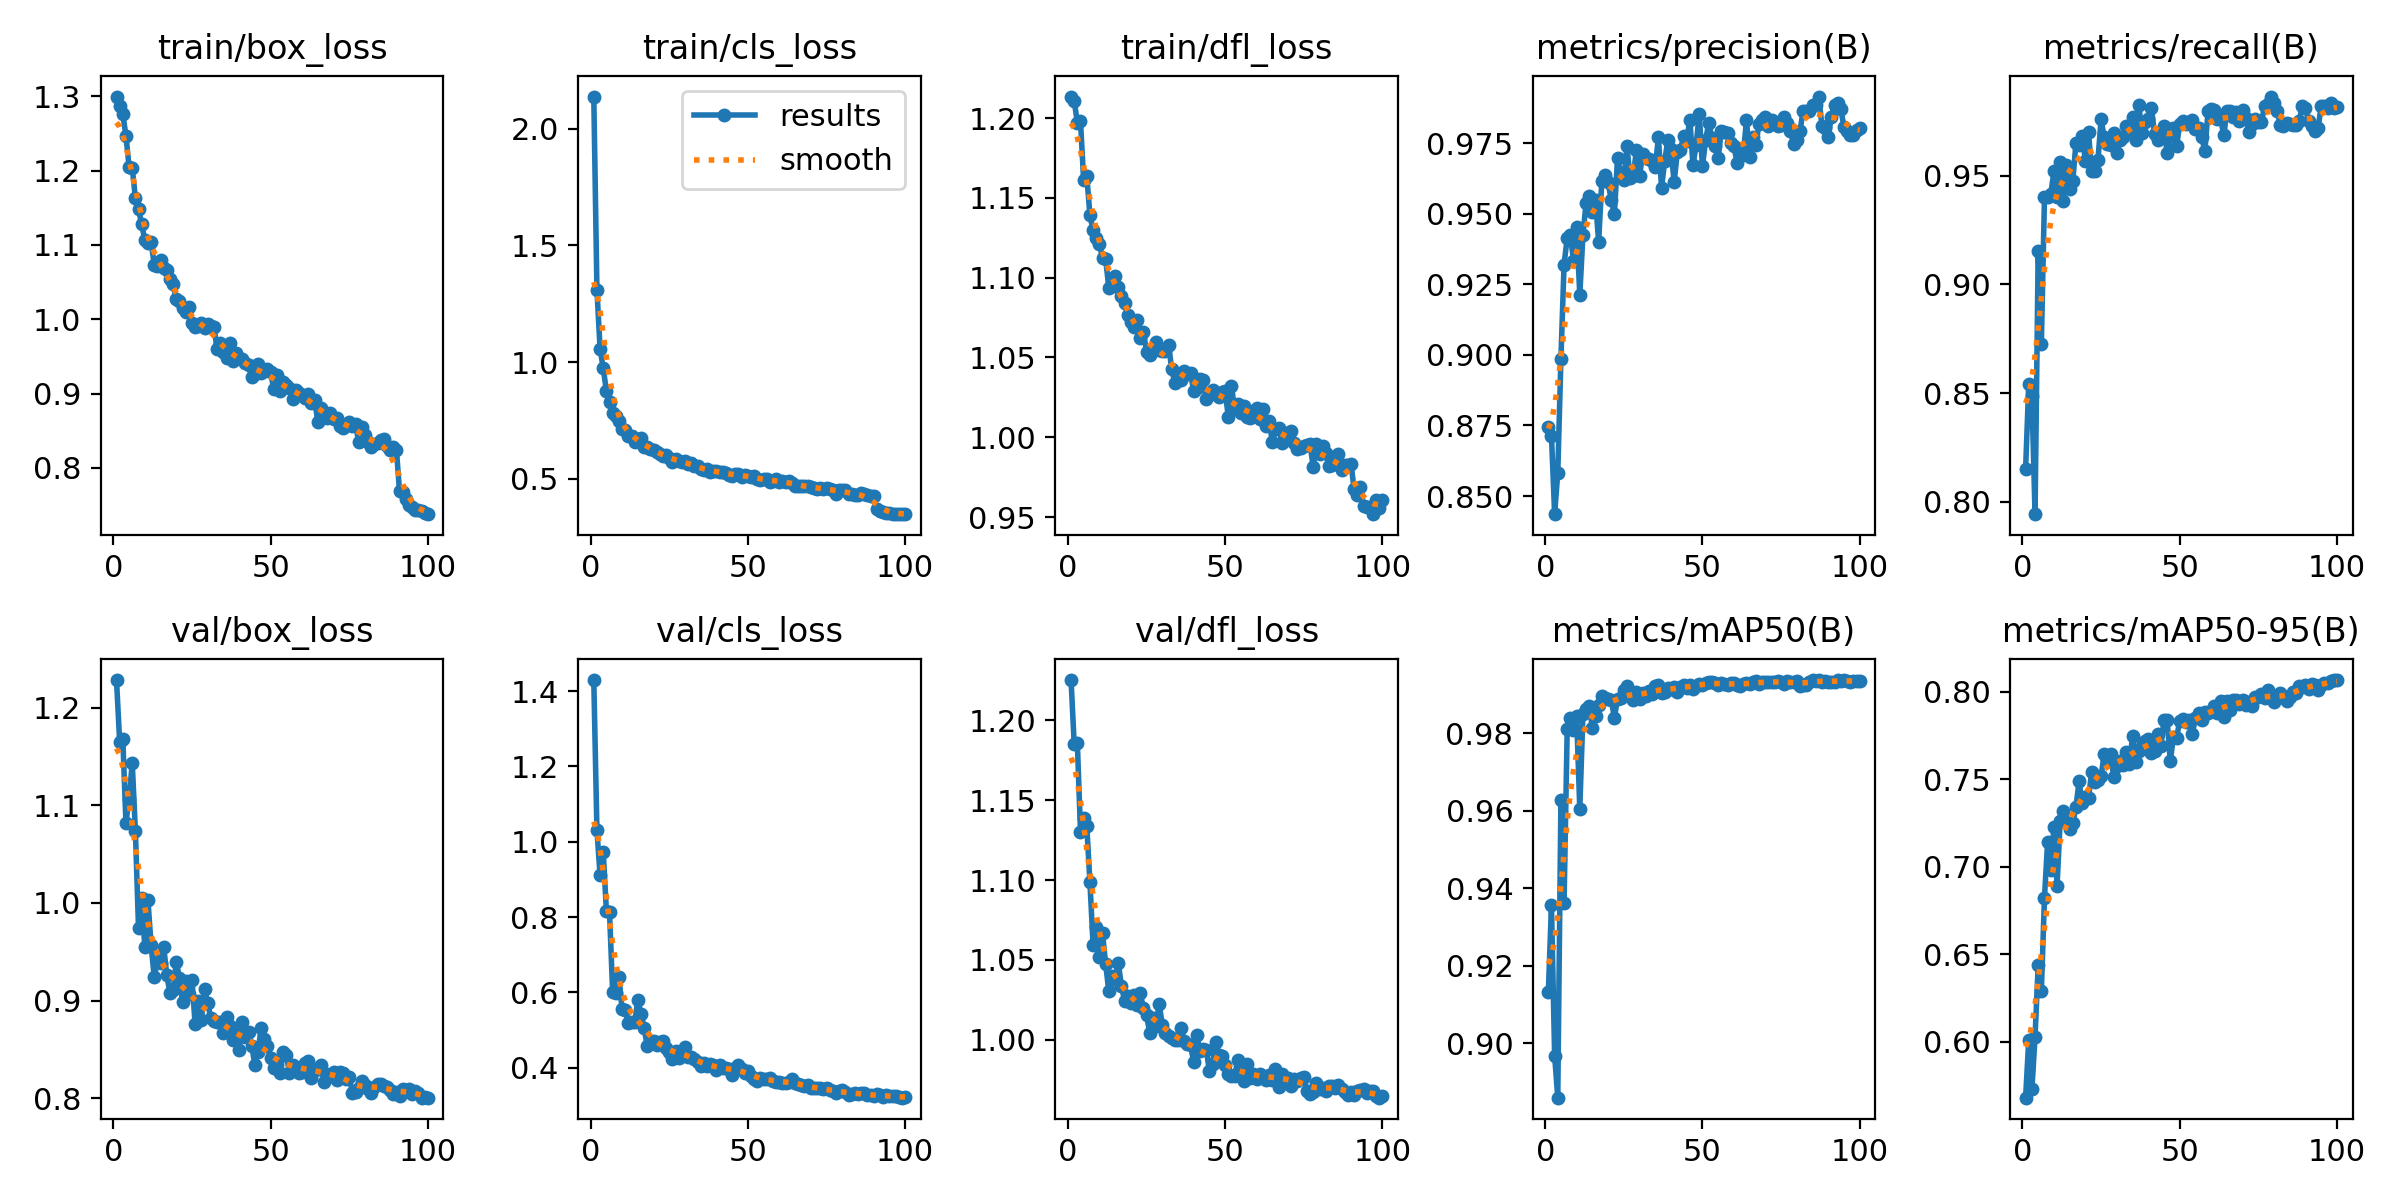

The data file committed next to this chart (first rows):
epoch, time, train/box_loss, train/cls_loss, train/dfl_loss, metrics/precision(B), metrics/recall(B), metrics/mAP50(B), metrics/mAP50-95(B), val/box_loss, val/cls_loss, val/dfl_loss, lr/pg0, lr/pg1, lr/pg2
1, 27.61, 1.3, 2.138, 1.214, 0.8743, 0.8152, 0.9131, 0.5682, 1.228, 1.429, 1.225, 0.0006621, 0.0006621, 0.0006621
2, 53.07, 1.286, 1.311, 1.211, 0.8712, 0.8542, 0.9356, 0.6014, 1.165, 1.031, 1.185, 0.001316, 0.001316, 0.001316
3, 78.36, 1.276, 1.057, 1.197, 0.8436, 0.8486, 0.8967, 0.5728, 1.168, 0.9107, 1.186, 0.001956, 0.001956, 0.001956
4, 103.1, 1.247, 0.9747, 1.198, 0.8583, 0.7944, 0.8859, 0.603, 1.082, 0.9737, 1.13, 0.001941, 0.001941, 0.001941
5, 130.5, 1.205, 0.8774, 1.161, 0.8986, 0.9155, 0.9628, 0.6438, 1.107, 0.8171, 1.139, 0.001921, 0.001921, 0.001921
6, 156.5, 1.204, 0.8283, 1.164, 0.932, 0.8726, 0.9362, 0.6291, 1.143, 0.8139, 1.134, 0.001901, 0.001901, 0.001901
7, 182.8, 1.163, 0.781, 1.139, 0.9415, 0.9401, 0.9811, 0.6825, 1.074, 0.601, 1.099, 0.001881, 0.001881, 0.001881
8, 207, 1.148, 0.7709, 1.13, 0.9425, 0.9403, 0.9839, 0.7144, 0.9743, 0.5995, 1.059, 0.001861, 0.001861, 0.001861
9, 231.3, 1.128, 0.747, 1.125, 0.9334, 0.9415, 0.9808, 0.698, 1.005, 0.6413, 1.07, 0.001842, 0.001842, 0.001842
10, 255.9, 1.107, 0.7125, 1.121, 0.9453, 0.952, 0.9843, 0.7228, 0.9549, 0.5549, 1.052, 0.001822, 0.001822, 0.001822
11, 280.8, 1.103, 0.711, 1.112, 0.9213, 0.9402, 0.9605, 0.6893, 1.003, 0.5531, 1.067, 0.001802, 0.001802, 0.001802
12, 305.5, 1.104, 0.6849, 1.112, 0.9424, 0.9564, 0.9849, 0.7264, 0.9566, 0.5191, 1.047, 0.001782, 0.001782, 0.001782
13, 330.1, 1.073, 0.6821, 1.094, 0.9537, 0.9384, 0.9863, 0.7317, 0.9242, 0.521, 1.03, 0.001762, 0.001762, 0.001762
14, 357.1, 1.071, 0.6579, 1.097, 0.9561, 0.9551, 0.9871, 0.7259, 0.9401, 0.5204, 1.04, 0.001743, 0.001743, 0.001743
15, 381.5, 1.08, 0.6703, 1.101, 0.9506, 0.9437, 0.9814, 0.7214, 0.9382, 0.5802, 1.038, 0.001723, 0.001723, 0.001723
16, 406.2, 1.069, 0.673, 1.094, 0.9548, 0.9474, 0.9843, 0.725, 0.9553, 0.5438, 1.048, 0.001703, 0.001703, 0.001703
17, 431.2, 1.066, 0.6366, 1.088, 0.94, 0.965, 0.9873, 0.7342, 0.9259, 0.5064, 1.034, 0.001683, 0.001683, 0.001683
18, 455.9, 1.054, 0.6375, 1.084, 0.9615, 0.964, 0.9894, 0.7489, 0.9075, 0.4573, 1.025, 0.001663, 0.001663, 0.001663
19, 480.5, 1.047, 0.626, 1.077, 0.9636, 0.9681, 0.989, 0.7363, 0.9106, 0.4656, 1.027, 0.001644, 0.001644, 0.001644
20, 505.6, 1.027, 0.6231, 1.072, 0.9612, 0.957, 0.9888, 0.7397, 0.9399, 0.472, 1.023, 0.001624, 0.001624, 0.001624
21, 530.5, 1.025, 0.6162, 1.069, 0.9548, 0.97, 0.9886, 0.7391, 0.9232, 0.4611, 1.028, 0.001604, 0.001604, 0.001604
22, 555.5, 1.016, 0.6083, 1.074, 0.9498, 0.952, 0.984, 0.7542, 0.8991, 0.468, 1.022, 0.001584, 0.001584, 0.001584
23, 580.2, 1.01, 0.5988, 1.062, 0.9696, 0.952, 0.9889, 0.7487, 0.9199, 0.4707, 1.03, 0.001564, 0.001564, 0.001564
24, 604.4, 1.017, 0.6021, 1.066, 0.9643, 0.9572, 0.989, 0.7494, 0.9067, 0.453, 1.02, 0.001545, 0.001545, 0.001545
25, 629.7, 0.9953, 0.5883, 1.054, 0.9619, 0.9759, 0.9912, 0.7518, 0.921, 0.4427, 1.015, 0.001525, 0.001525, 0.001525
26, 655.1, 0.9902, 0.5732, 1.051, 0.9738, 0.9676, 0.9922, 0.7646, 0.876, 0.4241, 1.005, 0.001505, 0.001505, 0.001505
27, 679.3, 0.9911, 0.5852, 1.054, 0.9625, 0.9648, 0.9897, 0.7609, 0.8997, 0.4435, 1.013, 0.001485, 0.001485, 0.001485
28, 710, 0.9953, 0.578, 1.06, 0.9635, 0.9639, 0.9885, 0.7643, 0.8804, 0.427, 1.009, 0.001465, 0.001465, 0.001465
29, 734.4, 0.9887, 0.5703, 1.055, 0.9725, 0.9697, 0.9907, 0.7516, 0.9118, 0.4447, 1.023, 0.001446, 0.001446, 0.001446
30, 759.4, 0.9936, 0.5753, 1.054, 0.9633, 0.9603, 0.9887, 0.7578, 0.8974, 0.4551, 1.01, 0.001426, 0.001426, 0.001426
31, 784.6, 0.9913, 0.5639, 1.054, 0.9712, 0.9666, 0.9903, 0.7608, 0.8819, 0.4297, 1.004, 0.001406, 0.001406, 0.001406
32, 809.3, 0.9895, 0.5699, 1.058, 0.9696, 0.9676, 0.9896, 0.7583, 0.8789, 0.429, 1.002, 0.001386, 0.001386, 0.001386
33, 840.8, 0.9594, 0.5553, 1.043, 0.9693, 0.9729, 0.9908, 0.7657, 0.8781, 0.4235, 1.001, 0.001366, 0.001366, 0.001366
34, 865.1, 0.9676, 0.5531, 1.034, 0.9688, 0.9709, 0.9901, 0.7588, 0.8783, 0.4157, 0.9997, 0.001347, 0.001347, 0.001347
35, 889.5, 0.956, 0.5412, 1.037, 0.9664, 0.977, 0.9922, 0.7745, 0.8671, 0.4037, 0.9996, 0.001327, 0.001327, 0.001327
36, 917.1, 0.9484, 0.5381, 1.036, 0.977, 0.9666, 0.9923, 0.76, 0.8834, 0.4128, 1.007, 0.001307, 0.001307, 0.001307
37, 945.2, 0.9683, 0.5404, 1.042, 0.9592, 0.9826, 0.9904, 0.7661, 0.8743, 0.4053, 0.999, 0.001287, 0.001287, 0.001287
38, 969.8, 0.9443, 0.5283, 1.039, 0.9686, 0.9697, 0.9905, 0.7692, 0.8593, 0.4097, 0.9973, 0.001267, 0.001267, 0.001267
39, 998.2, 0.9552, 0.5334, 1.04, 0.9762, 0.9749, 0.9915, 0.7721, 0.8705, 0.4066, 0.9967, 0.001248, 0.001248, 0.001248
40, 1023, 0.9486, 0.5331, 1.029, 0.9729, 0.9762, 0.9914, 0.773, 0.8494, 0.3934, 0.9858, 0.001228, 0.001228, 0.001228
41, 1048, 0.9466, 0.531, 1.031, 0.9611, 0.9812, 0.9918, 0.7649, 0.8783, 0.4068, 1.003, 0.001208, 0.001208, 0.001208
42, 1072, 0.9408, 0.5308, 1.037, 0.9717, 0.9693, 0.9907, 0.7662, 0.8626, 0.399, 0.9927, 0.001188, 0.001188, 0.001188
43, 1097, 0.9382, 0.5234, 1.036, 0.9725, 0.9666, 0.9918, 0.776, 0.8682, 0.3997, 0.994, 0.001168, 0.001168, 0.001168
44, 1121, 0.9229, 0.5155, 1.024, 0.9775, 0.9708, 0.9924, 0.769, 0.8537, 0.3972, 0.9938, 0.001149, 0.001149, 0.001149
45, 1145, 0.927, 0.5138, 1.026, 0.9759, 0.9729, 0.9916, 0.7838, 0.8344, 0.3809, 0.9802, 0.001129, 0.001129, 0.001129
46, 1169, 0.9405, 0.521, 1.03, 0.9833, 0.9603, 0.9924, 0.784, 0.8478, 0.3996, 0.9852, 0.001109, 0.001109, 0.001109
47, 1194, 0.928, 0.52, 1.027, 0.9671, 0.9687, 0.9915, 0.7605, 0.8719, 0.4063, 0.9989, 0.001089, 0.001089, 0.001089
48, 1222, 0.9303, 0.5098, 1.025, 0.9745, 0.9718, 0.9922, 0.7742, 0.8606, 0.3961, 0.9907, 0.001069, 0.001069, 0.001069
49, 1247, 0.9328, 0.5148, 1.028, 0.9853, 0.9635, 0.9926, 0.7734, 0.8533, 0.3857, 0.9899, 0.00105, 0.00105, 0.00105
50, 1272, 0.9287, 0.514, 1.029, 0.9668, 0.9737, 0.9923, 0.7836, 0.8413, 0.3923, 0.9844, 0.00103, 0.00103, 0.00103
51, 1297, 0.9063, 0.5064, 1.013, 0.976, 0.975, 0.9929, 0.7842, 0.8306, 0.3782, 0.9786, 0.00101, 0.00101, 0.00101
52, 1321, 0.9256, 0.5119, 1.032, 0.9821, 0.9739, 0.9931, 0.783, 0.8338, 0.3716, 0.9776, 0.0009902, 0.0009902, 0.0009902
53, 1349, 0.904, 0.4995, 1.018, 0.977, 0.9745, 0.9932, 0.7842, 0.8264, 0.3659, 0.9772, 0.0009704, 0.0009704, 0.0009704
54, 1373, 0.9163, 0.4956, 1.021, 0.9739, 0.9757, 0.9928, 0.776, 0.847, 0.3723, 0.9873, 0.0009506, 0.0009506, 0.0009506
55, 1397, 0.912, 0.5, 1.015, 0.9698, 0.9717, 0.9925, 0.7849, 0.8447, 0.3704, 0.9823, 0.0009308, 0.0009308, 0.0009308
56, 1422, 0.9072, 0.4978, 1.02, 0.9793, 0.9718, 0.9929, 0.788, 0.8257, 0.3697, 0.9742, 0.000911, 0.000911, 0.000911
57, 1446, 0.8931, 0.4857, 1.013, 0.9789, 0.9677, 0.9928, 0.7837, 0.8346, 0.3723, 0.9847, 0.0008912, 0.0008912, 0.0008912
58, 1471, 0.9051, 0.4906, 1.012, 0.9788, 0.9614, 0.9924, 0.7886, 0.8302, 0.3662, 0.9759, 0.0008714, 0.0008714, 0.0008714
59, 1496, 0.9014, 0.4977, 1.016, 0.9751, 0.9796, 0.993, 0.7879, 0.8259, 0.3624, 0.9785, 0.0008516, 0.0008516, 0.0008516
60, 1521, 0.8986, 0.4878, 1.019, 0.9741, 0.9807, 0.9928, 0.7888, 0.8271, 0.3622, 0.9754, 0.0008318, 0.0008318, 0.0008318
... 40 more rows
